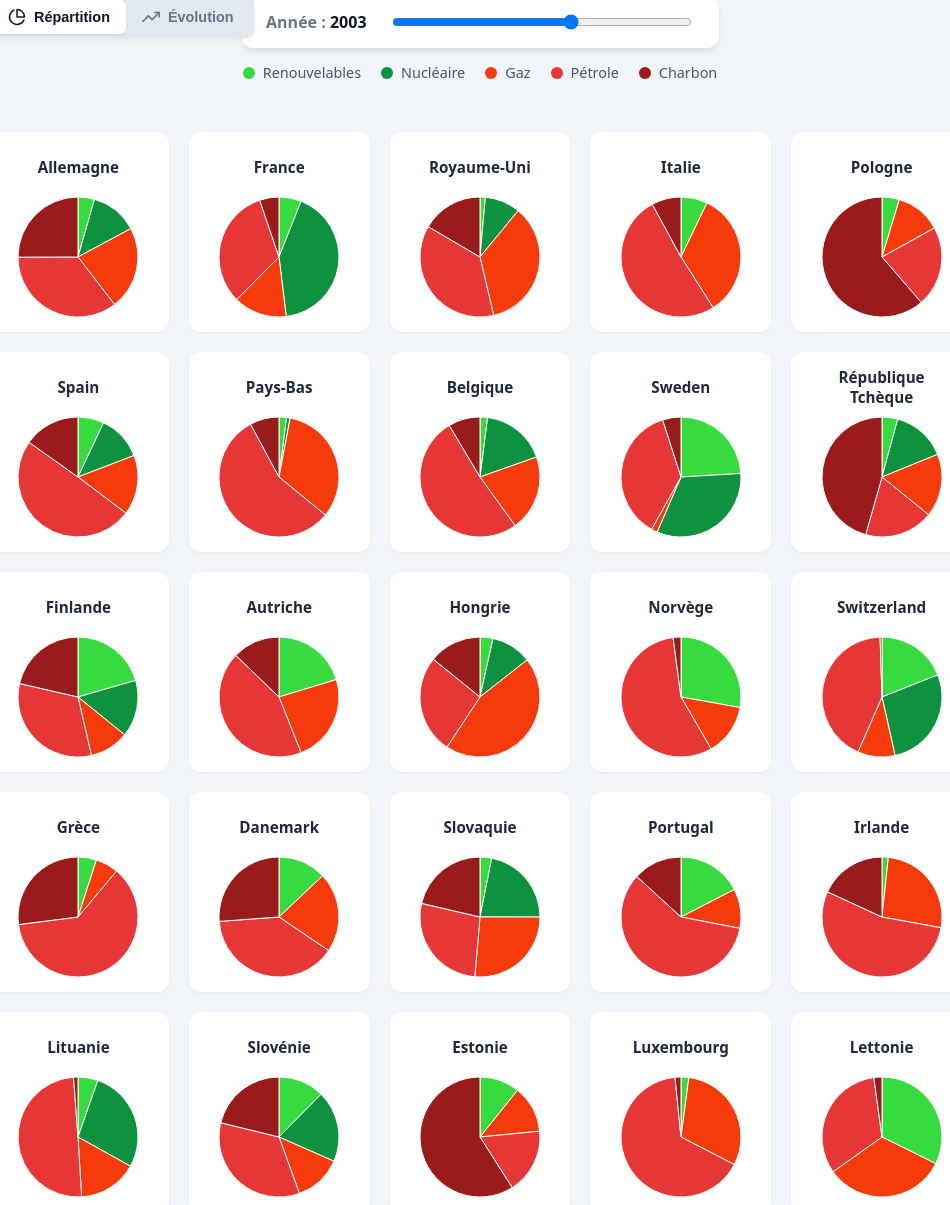
D3 v7 page, settled after 480 driven frames (8 s of simulated time); the page loaded 1 data file(s).


        // --- CONFIGURATION ---
        const FLOW = "Total energy supply (PJ)";
        
        let EUROPE_COUNTRIES = [
            "Austria", "Belgium", "Czech Republic", "Denmark", "Estonia", "Finland",
            "France", "Germany", "Greece", "Hungary", "Ireland", "Italy",
            "Latvia", "Lithuania", "Luxembourg", "Netherlands", "Norway", "Poland",
            "Portugal", "Slovak Republic", "Slovenia", "Spain", "Sweden", "Switzerland", "United Kingdom"
        ];

        const COUNTRY_TRANSLATIONS = {
            "Austria": "Autriche", "Belgium": "Belgique", "Czech Republic": "République Tchèque",
            "Denmark": "Danemark", "Estonia": "Estonie", "Finland": "Finlande",
            "France": "France", "Germany": "Allemagne", "Greece": "Grèce",
            "Hungary": "Hongrie", "Ireland": "Irlande", "Italy": "Italie",
            "Latvia": "Lettonie", "Lithuania": "Lituanie", "Luxembourg": "Luxembourg",
            "Netherlands": "Pays-Bas", "Norway": "Norvège", "Poland": "Pologne",
            "Portugal": "Portugal", "Slovak Republic": "Slovaquie", "Slovenia": "Slovénie", "United Kingdom": "Royaume-Uni"
        };

        const CATEGORY_MAP = {
            'Coal, peat and oil shale': 'Charbon',
            'Crude, NGL and feedstocks': 'Pétrole',
            'Oil products': 'Pétrole',
            'Natural gas': 'Gaz',
            'Nuclear': 'Nucléaire',
            'Renewables and waste': 'Renouvelables',
            'Hydro': 'Renouvelables',
            'Geothermal': 'Renouvelables',
            'Solar/wind/other': 'Renouvelables',
            'Biofuels and waste': 'Renouvelables',
            'Electricity': 'Électricité',
            'Heat': 'Chaleur'
        };

        const COLORS = {
            'Charbon': '#991b1b',      
            'Pétrole': '#e63636',       
            'Gaz': '#f53a0b',       
            'Nucléaire': '#0e9240',   
            'Renouvelables': '#37db3f',
            'Autre': '#94a3b8' 
        };

        const CURVE_COLORS = {
            'Décarbonné (Nucléaire et renouvelables)': '#22c55e',
            'Fossile (Gaz, pétrole et charbon)': '#ef4444'
        };

        const CATEGORY_ORDER = ['Renouvelables', 'Nucléaire', 'Gaz', 'Pétrole', 'Charbon', 'Autre'];
        
        const START_YEAR = 1971;
        const END_YEAR = 2024;

        // --- ETAT GLOBAL ---
        let loadedData = [];
        let currentView = 'pie';
        let currentYear = "2003";
        let globalMaxY = 0;

        const tooltip = d3.select("body").append("div")
            .attr("id", "tooltip")
            .style("position", "absolute")
            .style("z-index", "1000")
            .style("visibility", "hidden")
            .style("opacity", "0")
            .style("background", "rgba(30, 41, 59, 0.95)")
            .style("color", "white")
            .style("padding", "8px 12px")
            .style("border-radius", "6px")
            .style("font-size", "0.9rem")
            .style("pointer-events", "none")
            .style("box-shadow", "0 2px 5px rgba(0,0,0,0.3)")
            .style("transition", "opacity 0.2s");


        // --- CHARGEMENT ---
        d3.csv("TimeSeries.csv").then(data => {
            loadedData = data;
            
            // 1. D'abord on calcule le MAX pour l'échelle Y
            calculateGlobalMax();

            // 2. NOUVEAU : On trie les pays du plus gros au plus petit consommateur
            sortCountriesByConsumption();

            // 3. On affiche
            updateView();
            
            const slider = document.getElementById("yearSlider");
            if(slider) {
                slider.addEventListener("input", function() {
                    currentYear = this.value;
                    updateYearDisplay(this.value);
                    if(currentView === 'pie') drawGridPie();
                });
            }
        }).catch(err => { console.error(err); });

        // --- NOUVELLE FONCTION DE TRI ---
        function sortCountriesByConsumption() {
            // On crée un tableau temporaire avec le nom et le total cumulé
            const countriesWithScore = EUROPE_COUNTRIES.map(country => {
                let totalConsumption = 0;
                
                // On récupère toutes les lignes de ce pays
                const rows = loadedData.filter(d => d.Country === country && d.Flow === FLOW);

                rows.forEach(r => {
                    // On exclut les totaux pour éviter les doublons (comme dans les graphs)
                    if (r.Product === 'Total' || r.Product === 'Electricity' || r.Product === 'Heat') return;

                    // On somme toutes les années de 1971 à 2024
                    for(let y = START_YEAR; y <= END_YEAR; y++) {
                        let yearStr = y.toString();
                        let valStr = r[yearStr];
                        
                        // Gestion cas 2024
                        if (y === 2024 && !valStr) valStr = r["2024 Provisional"];
                        
                        let val = parseFloat(valStr);
                        if (!isNaN(val)) {
                            totalConsumption += val;
                        }
                    }
                });

                return { name: country, score: totalConsumption };
            });

            // On trie : le plus grand score en premier (b - a)
            countriesWithScore.sort((a, b) => b.score - a.score);

            // On met à jour la liste globale EUROPE_COUNTRIES avec le nouvel ordre
            EUROPE_COUNTRIES = countriesWithScore.map(c => c.name);
        }


        function switchView(view) {
            currentView = view;
            document.getElementById('btn-pie').className = view === 'pie' ? 'view-btn active' : 'view-btn';
            document.getElementById('btn-curve').className = view === 'curve' ? 'view-btn active' : 'view-btn';
            
            const sliderWrapper = document.getElementById('slider-wrapper');
            if(view === 'curve') sliderWrapper.classList.add('hidden');
            else sliderWrapper.classList.remove('hidden');

            updateView();
        }

        function updateView() {
            drawLegend();
            const container = d3.select("#charts-grid");
            container.html(""); 

            if (currentView === 'pie') {
                drawGridPie();
            } else {
                drawGridCurves();
            }
        }

        function updateYearDisplay(year) {
            const display = document.getElementById("yearDisplay");
            if(display) display.innerText = year;
        }

        function drawLegend() {
            const container = d3.select("#legend-content");
            container.html(""); 
            
            if(currentView === 'pie') {
                CATEGORY_ORDER.forEach(cat => {
                    if(!COLORS[cat] || cat === 'Autre' || cat === 'Électricité' || cat === 'Chaleur') return;
                    const row = container.append("div").attr("class", "legend-item");
                    row.append("div").attr("class", "legend-color").style("background", COLORS[cat]);
                    row.append("span").text(cat);
                });
            } else {
                Object.entries(CURVE_COLORS).forEach(([label, color]) => {
                    const row = container.append("div").attr("class", "legend-item");
                    row.append("div").attr("class", "legend-line").style("background", color);
                    row.append("span").text(label);
                });
            }
        }

        // ==========================================
        // VUE 1 : CAMEMBERTS
        // ==========================================
        function drawGridPie() {
            const container = d3.select("#charts-grid");
            container.html(""); 

            EUROPE_COUNTRIES.forEach(country => {
                const countryData = processDataPie(loadedData, country, currentYear);
                const card = container.append("div").attr("class", "country-card");
                const frenchName = COUNTRY_TRANSLATIONS[country] || country;
                card.append("div").attr("class", "country-title").text(frenchName);

                if (countryData.total === 0) {
                    card.append("div").style("height", "120px")
                        .style("display", "flex").style("align-items", "center").style("justify-content", "center")
                        .style("color", "#94a3b8").style("font-size", "0.8rem").style("font-style", "italic")
                        .text("Pas de données");
                } else {
                    const width = 120, height = 120, radius = 60;
                    const svg = card.append("svg").attr("width", width).attr("height", height)
                        .append("g").attr("transform", `translate(${width/2},${height/2})`);

                    const pie = d3.pie().value(d => d.value).sort(null);
                    const arc = d3.arc().innerRadius(0).outerRadius(radius);
                    const arcHover = d3.arc().innerRadius(0).outerRadius(radius + 5);

                    svg.selectAll('path')
                        .data(pie(countryData.items))
                        .enter().append('path')
                        .attr('d', arc)
                        .attr('fill', d => COLORS[d.data.key] || COLORS['Autre'])
                        .attr('stroke', 'white').style('stroke-width', '1px')
                        .on("mouseover", function(event, d) {
                            d3.select(this).transition().attr('d', arcHover).style("opacity", "0.8");
                            tooltip.html(`
                                <div style="font-weight:bold;">${d.data.key}</div>
                                <div>${Math.round(d.data.value)} PJ</div>
                                <small>(${Math.round((d.data.value/countryData.total)*100)}%)</small>
                            `).style("visibility", "visible").style("opacity", "1");
                        })
                        .on("mousemove", e => tooltip.style("left", (e.pageX+15)+"px").style("top", (e.pageY-15)+"px"))
                        .on("mouseout", function() {
                            d3.select(this).transition().attr('d', arc).style("opacity", "1");
                            tooltip.style("opacity", "0").style("visibility", "hidden");
                        });
                }
            });
        }

        // ==========================================
        // VUE 2 : COURBES (Avec trait vertical)
        // ==========================================
        function drawGridCurves() {
            const container = d3.select("#charts-grid");
            
            const width = 200;
            const height = 140;
            const margin = {top: 10, right: 10, bottom: 20, left: 35};
            const innerW = width - margin.left - margin.right;
            const innerH = height - margin.top - margin.bottom;

            const x = d3.scaleLinear().domain([START_YEAR, END_YEAR]).range([0, innerW]);
            const y = d3.scaleLinear().domain([0, globalMaxY]).range([innerH, 0]);

            const lineGreen = d3.line().defined(d => !isNaN(d.lowCarbon)).x(d => x(d.year)).y(d => y(d.lowCarbon));
            const lineRed = d3.line().defined(d => !isNaN(d.fossil)).x(d => x(d.year)).y(d => y(d.fossil));

            EUROPE_COUNTRIES.forEach(country => {
                const data = processDataCurves(loadedData, country);
                const card = container.append("div").attr("class", "country-card");
                const frenchName = COUNTRY_TRANSLATIONS[country] || country;
                card.append("div").attr("class", "country-title").text(frenchName);

                const svg = card.append("svg")
                    .attr("width", width)
                    .attr("height", height)
                    .append("g")
                    .attr("transform", `translate(${margin.left},${margin.top})`);

                svg.append("g")
                    .attr("transform", `translate(0,${innerH})`)
                    .attr("class", "axis")
                    .call(d3.axisBottom(x).tickValues([1971, 2000, 2024]).tickFormat(d3.format("d")));

                svg.append("g")
                    .attr("class", "axis")
                    .call(d3.axisLeft(y).ticks(3).tickFormat(d => d >= 1000 ? (d/1000)+"k" : d));

                svg.append("path")
                    .datum(data).attr("fill", "none")
                    .attr("stroke", CURVE_COLORS['Décarbonné (Nucléaire et renouvelables)']).attr("stroke-width", 2)
                    .attr("d", lineGreen);

                svg.append("path")
                    .datum(data).attr("fill", "none")
                    .attr("stroke", CURVE_COLORS['Fossile (Gaz, pétrole et charbon)']).attr("stroke-width", 2)
                    .attr("d", lineRed);

                // --- AJOUT DE LA LIGNE DE SURVOL ---
                const hoverLine = svg.append("line")
                    .attr("class", "hover-line")
                    .attr("y1", 0)
                    .attr("y2", innerH);

                // Zone rectangulaire transparente pour capturer la souris
                svg.append("rect")
                    .attr("width", innerW).attr("height", innerH)
                    .style("fill", "transparent")
                    .on("mousemove", function(event) {
                        const [mx] = d3.pointer(event);
                        
                        // Calcul de l'année la plus proche de la souris (Snap)
                        const year = Math.round(x.invert(mx));
                        
                        // Calcul de la position X exacte pour cette année
                        const xPos = x(year);

                        const d = data.find(item => item.year === year);
                        
                        // Mise à jour de la ligne
                        hoverLine
                            .attr("x1", xPos)
                            .attr("x2", xPos)
                            .style("opacity", 1);

                        if(d && (!isNaN(d.lowCarbon) || !isNaN(d.fossil))) {
                            tooltip.html(`
                                <div style="font-weight:bold; margin-bottom:4px;">${year}</div>
                                <div style="color:${CURVE_COLORS['Fossile (Gaz, pétrole et charbon)']}">Fossile: ${isNaN(d.fossil) ? '-' : Math.round(d.fossil)} PJ</div>
                                <div style="color:${CURVE_COLORS['Décarbonné (Nucléaire et renouvelables)']}">Décarb: ${isNaN(d.lowCarbon) ? '-' : Math.round(d.lowCarbon)} PJ</div>
                            `)
                            .style("visibility", "visible")
                            .style("opacity", "1")
                            .style("left", (event.pageX + 15) + "px")
                            .style("top", (event.pageY - 15) + "px");
                        } else {
                            tooltip.style("opacity", "0");
                            hoverLine.style("opacity", 0);
                        }
                    })
                    .on("mouseout", () => {
                        tooltip.style("opacity", "0").style("visibility", "hidden");
                        hoverLine.style("opacity", 0);
                    });
            });
        }

        function processDataPie(allData, country, year) {
            let grouped = {};
            let total = 0;
            const rows = allData.filter(d => d.Country === country && d.Flow === FLOW);
            rows.forEach(r => {
                if (r.Product === 'Total' || r.Product === 'Electricity' || r.Product === 'Heat') return;
                let val = parseFloat(r[year]);
                if (isNaN(val) && year === "2024") val = parseFloat(r["2024 Provisional"]);
                if(isNaN(val) || val <= 0) return;
                const cat = CATEGORY_MAP[r.Product] || 'Autre';
                if(!grouped[cat]) grouped[cat] = 0;
                grouped[cat] += val;
                total += val;
            });
            let items = Object.entries(grouped).map(([key, value]) => ({key, value}));
            items.sort((a, b) => {
                let indexA = CATEGORY_ORDER.indexOf(a.key);
                let indexB = CATEGORY_ORDER.indexOf(b.key);
                if (indexA === -1) indexA = 999;
                if (indexB === -1) indexB = 999;
                return indexA - indexB;
            });
            return { items, total };
        }

        function processDataCurves(allData, country) {
            const timeSeries = [];
            const rows = allData.filter(d => d.Country === country && d.Flow === FLOW);

            for(let y = START_YEAR; y <= END_YEAR; y++) {
                let yearStr = y.toString();
                let fossilSum = 0;
                let lowCarbonSum = 0;
                let hasData = false;

                rows.forEach(r => {
                    if (r.Product === 'Total' || r.Product === 'Electricity' || r.Product === 'Heat') return;
                    
                    let valStr = r[yearStr];
                    if (y === 2024 && !valStr) valStr = r["2024 Provisional"];
                    let val = parseFloat(valStr);

                    if (!isNaN(val)) {
                        hasData = true;
                        const cat = CATEGORY_MAP[r.Product] || 'Autre';
                        if (['Charbon', 'Pétrole', 'Gaz'].includes(cat)) {
                            fossilSum += val;
                        } else if (['Nucléaire', 'Renouvelables'].includes(cat)) {
                            lowCarbonSum += val;
                        }
                    }
                });

                if (hasData) {
                    timeSeries.push({ year: y, fossil: fossilSum, lowCarbon: lowCarbonSum });
                } else {
                    timeSeries.push({ year: y, fossil: NaN, lowCarbon: NaN });
                }
            }
            return timeSeries;
        }

        function calculateGlobalMax() {
            let max = 0;
            EUROPE_COUNTRIES.forEach(country => {
                const data = processDataCurves(loadedData, country);
                data.forEach(d => {
                    if(!isNaN(d.fossil) && d.fossil > max) max = d.fossil;
                    if(!isNaN(d.lowCarbon) && d.lowCarbon > max) max = d.lowCarbon;
                });
            });
            globalMaxY = max;
        }

    

### data: TimeSeries.csv
Country, Product, Flow, NoCountry, NoProduct, NoFlow, 1971, 1972, 1973, 1974, 1975, 1976, 1977, 1978, 1979, 1980, 1981, 1982, 1983, 1984, 1985, 1986, 1987, 1988
Australia, Coal, peat and oil shale, Production (PJ), 01. Australia, 01. Coal, peat and oil shale, 01. Production (PJ), 1368, 1648, 1685, 1640, 1874, 1849, 2048, 2007, 2176, 2173, 2622, 2652, 3034, 3306, 3514, 3789, 4302, 3771
Australia, Coal, peat and oil shale, Imports (PJ), 01. Australia, 01. Coal, peat and oil shale, 02. Imports (PJ), 0, 0, 0, 0, 0, 0, 0, 0.2927, 0.3663, 0.0491, 0, 0.02498, 0, 0, 0, 0, 0, 0
Australia, Coal, peat and oil shale, Exports (PJ), 01. Australia, 01. Coal, peat and oil shale, 03. Exports (PJ), -541.4, -614.7, -738.9, -745.4, -849.7, -786.8, -915.1, -1002, -1104, -1164, -1386, -1268, -1678, -2082, -2407, -2498, -2741, -2721
Australia, Coal, peat and oil shale, Total energy supply (PJ), 01. Australia, 01. Coal, peat and oil shale, 04. Total energy supply (PJ), 884.3, 923.3, 945.5, 928.3, 998.1, 996.4, 1082, 998.1, 1034, 1144, 1155, 1196, 1170, 1226, 1261, 1237, 1332, 1347
Australia, Coal, peat and oil shale, Electricity, CHP and heat plants (PJ), 01. Australia, 01. Coal, peat and oil shale, 05. Electricity, CHP and heat plants (PJ…, -516.5, -569.9, -577.9, -617.9, -664.4, -684.2, -770.4, -707.3, -734.5, -844.4, -870.9, -913.3, -875.9, -897.8, -987.4, -978.5, -1058, -1112
Australia, Coal, peat and oil shale, Oil refineries, transformation (PJ), 01. Australia, 01. Coal, peat and oil shale, 06. Oil refineries, transformation (PJ), 0, 0, 0, 0, 0, 0, 0, 0, 0, 0, 0, 0, 0, 0, 0, 0, 0, 0
Australia, Coal, peat and oil shale, Total final consumption (PJ), 01. Australia, 01. Coal, peat and oil shale, 07. Total final consumption (PJ), 220.4, 210.9, 217.6, 208.5, 216, 206.8, 202.1, 176.5, 184.2, 188.7, 178.1, 181.7, 163.8, 171, 195.3, 181.8, 184.5, 184
Australia, Coal, peat and oil shale, Industry (PJ), 01. Australia, 01. Coal, peat and oil shale, 08. Industry (PJ), 204.5, 195.7, 205, 182.5, 191.1, 183.9, 181.1, 157.5, 165.8, 171.3, 161.6, 165.9, 148.1, 153.5, 178.9, 166.8, 170, 170.7
Australia, Coal, peat and oil shale, Transport (PJ), 01. Australia, 01. Coal, peat and oil shale, 09. Transport (PJ), 3.432, 1.456, 0.8663, 0.3135, 0.3364, 0.2828, 0.2571, 0.175, 0.1603, 0.1509, 0.1521, 0.1321, 0.6015, 3.205, 2.945, 2.867, 3.335, 3.109
Australia, Coal, peat and oil shale, Residential (PJ), 01. Australia, 01. Coal, peat and oil shale, 10. Residential (PJ), 9.915, 9.851, 7.838, 14.84, 13.87, 12.17, 10.6, 9.495, 8.861, 8.146, 7.698, 7.229, 6.859, 6.062, 5.587, 4.745, 4.043, 3.354
Australia, Coal, peat and oil shale, Commercial and public services (PJ), 01. Australia, 01. Coal, peat and oil shale, 11. Commercial and public services (PJ), 2.6, 3.9, 3.938, 10.95, 10.71, 10.43, 10.2, 9.352, 9.367, 9.085, 8.701, 8.401, 8.27, 8.2, 7.909, 7.435, 7.123, 6.829
Australia, Coal, peat and oil shale, Other final consumption (PJ), 01. Australia, 01. Coal, peat and oil shale, 12. Other final consumption (PJ), 0, 0, 0, 0, 0, 0, 0, 0, 0, 0, 0, 0, 0, 0, 0, 0, 0, 0
Australia, Crude, NGL and feedstocks, Production (PJ), 01. Australia, 02. Crude, NGL and feedstocks, 01. Production (PJ), 620.7, 663.6, 830.9, 822.1, 880.9, 904.1, 956, 949.6, 951.6, 891.9, 870.2, 857.3, 833.9, 1003, 1161, 1207, 1198, 1195
Australia, Crude, NGL and feedstocks, Imports (PJ), 01. Australia, 02. Crude, NGL and feedstocks, 02. Imports (PJ), 440.7, 379.7, 374.2, 385.5, 358.4, 363.1, 386.8, 442.2, 440.1, 435.8, 426.6, 464.7, 428.6, 314.4, 266.8, 212, 269, 343.5
Australia, Crude, NGL and feedstocks, Exports (PJ), 01. Australia, 02. Crude, NGL and feedstocks, 03. Exports (PJ), -24.15, -14.26, -0.7777, 0, 0, 0, 0, 0, 0, 0, -3.102, 0, -1.955, -36.65, -198.3, -177.8, -201.2, -226.9
Australia, Crude, NGL and feedstocks, Total energy supply (PJ), 01. Australia, 02. Crude, NGL and feedstocks, 04. Total energy supply (PJ), 1051, 1029, 1204, 1208, 1239, 1267, 1343, 1388, 1390, 1325, 1276, 1325, 1259, 1271, 1214, 1245, 1260, 1314
Australia, Crude, NGL and feedstocks, Electricity, CHP and heat plants (PJ), 01. Australia, 02. Crude, NGL and feedstocks, 05. Electricity, CHP and heat plants (PJ…, 0, 0, 0, 0, 0, 0, 0, 0, 0, 0, 0, 0, 0, 0, 0, -0.04367, -0.04367, -0.04357
Australia, Crude, NGL and feedstocks, Oil refineries, transformation (PJ), 01. Australia, 02. Crude, NGL and feedstocks, 06. Oil refineries, transformation (PJ), -1026, -1021, -1162, -1160, -1185, -1208, -1277, -1272, -1301, -1267, -1195, -1234, -1163, -1180, -1176, -1164, -1165, -1213
Australia, Crude, NGL and feedstocks, Total final consumption (PJ), 01. Australia, 02. Crude, NGL and feedstocks, 07. Total final consumption (PJ), 0, 0, 0, 0, 0, 0.407, 0.4974, 0.1357, 0.04522, 0.04522, 0.09044, 0.09044, 0.09044, 0.1357, 0.1357, 0.131, 0.1747, 0.1307
Australia, Crude, NGL and feedstocks, Industry (PJ), 01. Australia, 02. Crude, NGL and feedstocks, 08. Industry (PJ), 0, 0, 0, 0, 0, 0.407, 0.4974, 0.1357, 0.04522, 0.04522, 0.09044, 0.09044, 0.09044, 0.1357, 0.1357, 0.131, 0.1747, 0.1307
Australia, Crude, NGL and feedstocks, Transport (PJ), 01. Australia, 02. Crude, NGL and feedstocks, 09. Transport (PJ), 0, 0, 0, 0, 0, 0, 0, 0, 0, 0, 0, 0, 0, 0, 0, 0, 0, 0
Australia, Crude, NGL and feedstocks, Residential (PJ), 01. Australia, 02. Crude, NGL and feedstocks, 10. Residential (PJ), 0, 0, 0, 0, 0, 0, 0, 0, 0, 0, 0, 0, 0, 0, 0, 0, 0, 0
Australia, Crude, NGL and feedstocks, Commercial and public services (PJ), 01. Australia, 02. Crude, NGL and feedstocks, 11. Commercial and public services (PJ), 0, 0, 0, 0, 0, 0, 0, 0, 0, 0, 0, 0, 0, 0, 0, 0, 0, 0
Australia, Crude, NGL and feedstocks, Other final consumption (PJ), 01. Australia, 02. Crude, NGL and feedstocks, 12. Other final consumption (PJ), 0, 0, 0, 0, 0, 0, 0, 0, 0, 0, 0, 0, 0, 0, 0, 0, 0, 0
Australia, Oil products, Production (PJ), 01. Australia, 03. Oil products, 01. Production (PJ), 0, 0, 0, 0, 0, 0, 0, 0, 0, 0, 0, 0, 0, 0, 0, 0, 0, 0
… [head cut at 6 KiB]